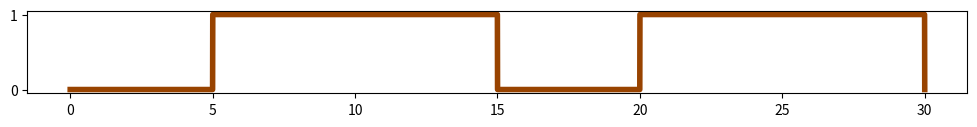

Generate this figure with matplotlib: (Note: this script raises an exception after producing the figure.)
import matplotlib
import matplotlib.pyplot as plt
from matplotlib.gridspec import GridSpec
matplotlib.rcParams.update({"figure.figsize": (10.0, 1.5)})
import numpy as np

id_mot_time = np.linspace(0,30,5000)
id_mot_status1 = [0] * 5000
for i, element in enumerate(id_mot_time):
    if element > 5 and element < 15:
        id_mot_status1[i] = 1
    if element > 20 and element < 30:
        id_mot_status1[i] = 1


gs1 = GridSpec(1, 1)
gs1.update(left=0.04, right=0.98, wspace=0.1, hspace=0.6, bottom=0.3, top=0.85)


pl = plt.subplot(gs1[0])
pl.plot(id_mot_time, id_mot_status1, '#984300', linewidth=4)
plt.fill_between(id_mot_time, id_mot_status1, color='#984300', hatch='/', alpha='0.5')
pl.text(8.5, 0.4, 'Motion', color='w', fontsize=20, style='oblique')
pl.text(23.5, 0.4, 'Motion', color='w', fontsize=20, style='oblique')
plt.axis([0, 30, 0, 1.1])  # limits can be taken from metadata
plt.yticks(np.arange(0, 1.1, 1.0))
plt.ylabel('Motion status')
plt.xlabel('Time, s')
plt.title('Experiment timetable')

plt.show()